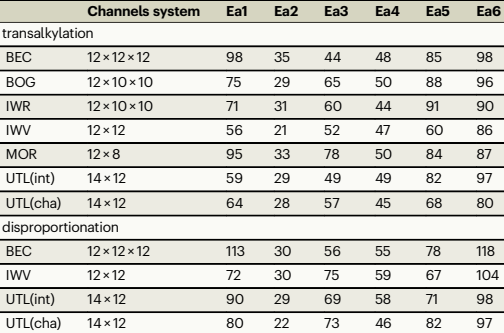

Values plotted in this chart, from the file beside it:
, Channels system, Ea1, Ea2, Ea3, Ea4, Ea5, Ea6, is_spanning_row
transalkylation, , , , , , , , True
BEC, 12 × 12 × 12, 98, 35, 44, 48, 85, 98, False
BOG, 12 × 10 × 10, 75, 29, 65, 50, 88, 96, False
IWR, 12 × 10 × 10, 71, 31, 60, 44, 91, 90, False
IWV, 12 × 12, 56, 21, 52, 47, 60, 86, False
MOR, 12 × 8, 95, 33, 78, 50, 84, 87, False
UTL(int), 14 × 12, 59, 29, 49, 49, 82, 97, False
UTL(cha), 14 × 12, 64, 28, 57, 45, 68, 80, False
disproportionation, , , , , , , , False
BEC, 12 × 12 × 12, 113, 30, 56, 55, 78, 118, False
IWV, 12 × 12, 72, 30, 75, 59, 67, 104, False
UTL(int), 14 × 12, 90, 29, 69, 58, 71, 98, False
UTL(cha), 14 × 12, 80, 22, 73, 46, 82, 97, False
